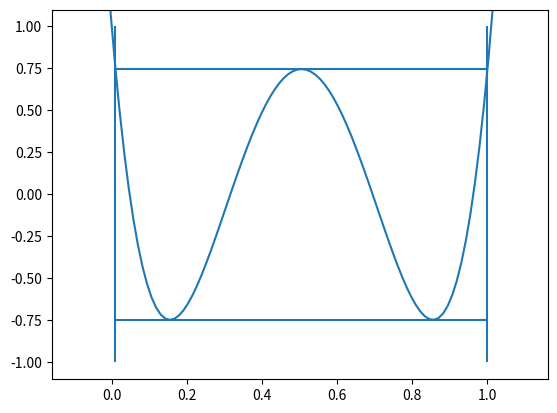

Reproduce this figure in Python.
"""Compute coefficients for polynomial smoothers."""

import numpy as np


def chebyshev_polynomial_coefficients(a, b, degree):
    """Chebyshev polynomial coefficients for the interval [a,b].

    Parameters
    ----------
    a,b : float
        The left and right endpoints of the interval.
    degree : int
        Degree of desired Chebyshev polynomial

    Returns
    -------
    Coefficients of the Chebyshev polynomial C(t) with minimum
    magnitude on the interval [a,b] such that C(0) = 1.0.
    The coefficients are returned in descending order.

    Notes
    -----
    a,b typically represent the interval of the spectrum for some matrix
    that you wish to damp with a Chebyshev smoother.

    Examples
    --------
    >>> from pyamg.relaxation.chebyshev import chebyshev_polynomial_coefficients
    >>> print chebyshev_polynomial_coefficients(1.0,2.0, 3)
    [-0.32323232  1.45454545 -2.12121212  1.        ]

    """
    if a >= b or a <= 0:
        raise ValueError(f'invalid interval [{a},{b}]')

    # Chebyshev roots for the interval [-1,1]
    std_roots = np.cos(np.pi * (np.arange(degree) + 0.5) / degree)

    # Chebyshev roots for the interval [a,b]
    scaled_roots = 0.5 * (b-a) * (1 + std_roots) + a

    # Compute monic polynomial coefficients of polynomial with scaled roots
    scaled_poly = np.poly(scaled_roots)

    # Scale coefficients to enforce C(0) = 1.0
    scaled_poly /= np.polyval(scaled_poly, 0)

    return scaled_poly


def mls_polynomial_coefficients(rho, degree):
    """Determine the coefficients for a MLS polynomial smoother.

    Parameters
    ----------
    rho : float
        Spectral radius of the matrix in question
    degree : int
        Degree of polynomial coefficients to generate

    Returns
    -------
    Tuple of arrays (coeffs,roots) containing the
    coefficients for the (symmetric) polynomial smoother and
    the roots of polynomial prolongation smoother.

    The coefficients of the polynomial are in descending order

    References
    ----------
    .. [1] Parallel multigrid smoothing: polynomial versus Gauss--Seidel
       M. F. Adams, M. Brezina, J. J. Hu, and R. S. Tuminaro
       J. Comp. Phys., 188 (2003), pp. 593--610

    Examples
    --------
    >>> from pyamg.relaxation.chebyshev import mls_polynomial_coefficients
    >>> mls = mls_polynomial_coefficients(2.0, 2)
    >>> print mls[0] # coefficients
    [   6.4  -48.   144.  -220.   180.   -75.8   14.5]
    >>> print mls[1] # roots
    [ 1.4472136  0.5527864]

    """
    # std_roots = np.cos(np.pi * (np.arange(degree) + 0.5)/ degree)
    # print std_roots

    roots = rho/2.0 * \
        (1.0 - np.cos(2*np.pi*(np.arange(degree, dtype='float64') + 1)/(2.0*degree+1.0)))
    # print roots
    roots = 1.0/roots

    # S_coeffs = list(-np.poly(roots)[1:][::-1])

    S = np.poly(roots)[::-1]  # monomial coefficients of S error propagator

    SSA_max = rho/((2.0*degree+1.0)**2)  # upper bound spectral radius of S^2A
    S_hat = np.polymul(S, S)  # monomial coefficients of \hat{S} propagator
    S_hat = np.hstack(((-1.0/SSA_max)*S_hat, [1]))

    # coeff for combined error propagator \hat{S}S
    coeffs = np.polymul(S_hat, S)
    coeffs = -coeffs[:-1]             # coeff for smoother

    return (coeffs, roots)


if __name__ == '__main__':
    if True:
        # show Chebyshev polynomial
        a = 1.0/100.0
        b = 1.0
        degree = 4

        coeffs = chebyshev_polynomial_coefficients(a, b, degree)
        print("coeffs", coeffs)

        import matplotlib.pyplot as plt
        x = np.linspace(-0.1, 1.1, 100)
        plt.plot(x, np.polyval(coeffs, x))
        plt.vlines([a, b], -1, 1)
        y = np.polyval(coeffs, a)
        plt.hlines([-y, y], a, b)
        plt.ylim(-1.1, 1.1)
        plt.show()

    if False:
        # show MLS polynomial, currently broken?
        degree = 2
        rho = 1.0

        coeffs, roots = mls_polynomial_coefficients(rho, degree)

        x = np.linspace(0.0, 1.1, 100)
        plt.jplot(x, np.polyval(coeffs, x))
        plt.xlim(0, rho)
        plt.show()
